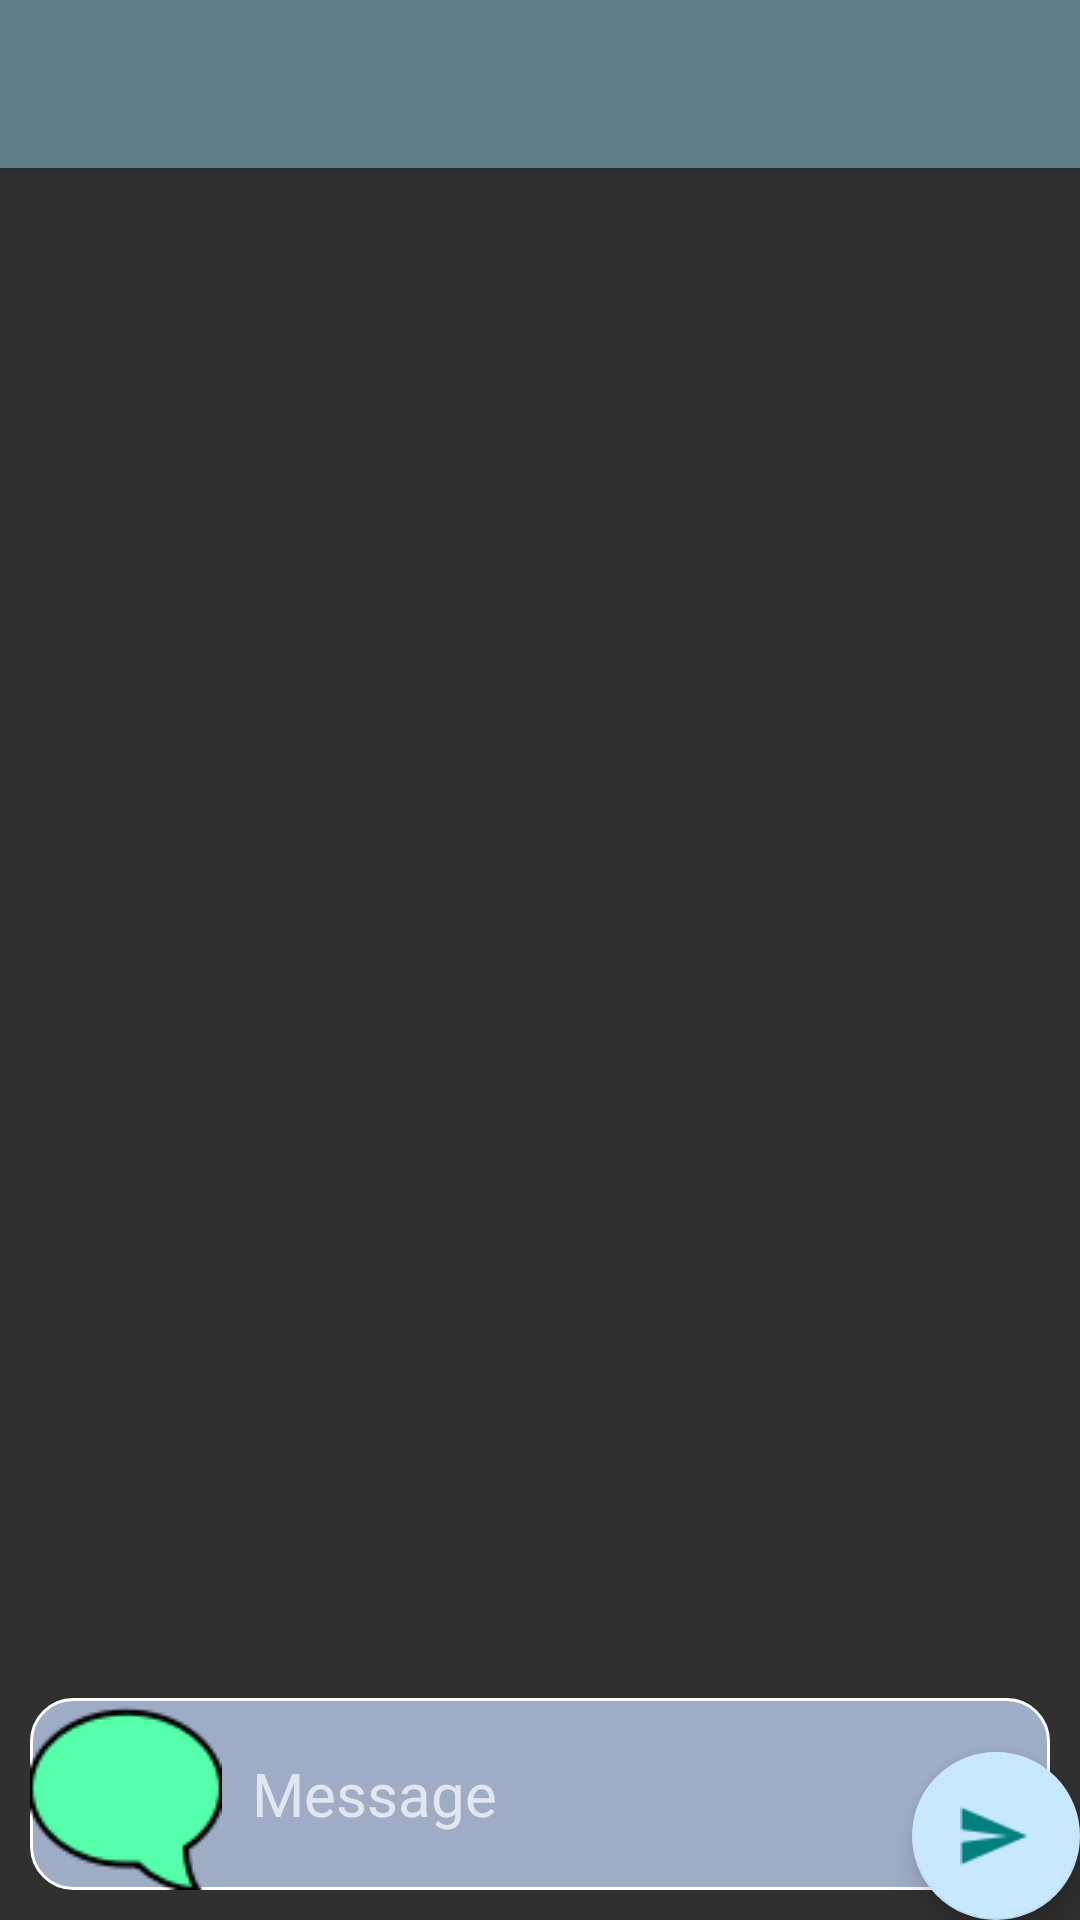

This screen was rendered from an Android layout file. Write that file and the resources it references.
<!-- AndroidManifest.xml: activity theme MyMaterialTheme -->
<!-- res/layout/activity_chat.xml -->
<?xml version="1.0" encoding="utf-8"?>
<android.support.design.widget.CoordinatorLayout xmlns:android="http://schemas.android.com/apk/res/android"
    xmlns:app="http://schemas.android.com/apk/res-auto"
    xmlns:tools="http://schemas.android.com/tools"
    android:layout_width="match_parent"
    android:layout_height="match_parent"
    tools:context="com.example.casper.instructorsassistant.ChatActivity">

    <android.support.design.widget.AppBarLayout
        android:layout_width="match_parent"
        android:layout_height="wrap_content"
        android:theme="@style/MyMaterialTheme.AppBarOverlay">

        <android.support.v7.widget.Toolbar
            android:id="@+id/toolbar"
            android:layout_width="match_parent"
            android:layout_height="?attr/actionBarSize"
            android:background="?attr/colorPrimary"
            app:popupTheme="@style/MyMaterialTheme.PopupOverlay" />

    </android.support.design.widget.AppBarLayout>

    <include layout="@layout/content_chat" />

    <android.support.design.widget.FloatingActionButton
        android:id="@+id/fab"
        android:layout_width="wrap_content"
        android:layout_height="wrap_content"
        android:layout_gravity="bottom|end"
        android:layout_margin="@dimen/fab_margin"
        app:srcCompat="@drawable/send_green" />

</android.support.design.widget.CoordinatorLayout>
<!-- res/layout/content_chat.xml (included above) -->
<?xml version="1.0" encoding="utf-8"?>
<LinearLayout xmlns:android="http://schemas.android.com/apk/res/android"
    xmlns:app="http://schemas.android.com/apk/res-auto"
    xmlns:tools="http://schemas.android.com/tools"
    android:layout_width="match_parent"
    android:layout_height="match_parent"
    android:orientation="vertical"
    app:layout_behavior="@string/appbar_scrolling_view_behavior"
    tools:context="com.example.casper.instructorsassistant.ChatActivity"
    tools:showIn="@layout/activity_chat">
    <android.support.v7.widget.RecyclerView
        android:id="@+id/recycler_view_chatActivity"
        android:layout_width="368dp"
        android:layout_height="0dp"
        android:layout_weight="3.4"
        app:layoutManager="LinearLayoutManager"
        tools:layout_editor_absoluteY="8dp"
        tools:layout_editor_absoluteX="8dp" />
    <EditText
        android:layout_margin="10dp"
        android:id="@+id/msgText"
        android:layout_width="match_parent"
        android:layout_height="wrap_content"
        android:textSize="20sp"
        android:drawableLeft="@drawable/chat_circle_med"
        android:drawablePadding="10dp"
        android:background="@drawable/button_token"
        android:textColor="#00695C"
        android:hint="Message"/>
</LinearLayout>
<!-- resources referenced by this layout -->
<resources>
  <!-- drawable button_token (drawable) -->
  <?xml version="1.0" encoding="utf-8"?>
  <shape xmlns:android="http://schemas.android.com/apk/res/android"
      android:shape="rectangle">
      <corners android:radius="14dp"/>
      <solid android:color="#9facc6"/>
      <stroke android:color="#ffffff" android:width="1dp"/>
  </shape>
  <!-- drawable chat_circle_med: png bitmap (drawable, 2226 bytes) -->
  <!-- drawable send_green: png bitmap (drawable, 479 bytes) -->
  <style name="MyMaterialTheme.AppBarOverlay" parent="ThemeOverlay.AppCompat.Dark.ActionBar" />
  <style name="MyMaterialTheme.PopupOverlay" parent="ThemeOverlay.AppCompat.Light" />
  <style name="MyMaterialTheme" parent="MyMaterialTheme.Base">
  
      </style>
  <style name="MyMaterialTheme.Base" parent="Theme.AppCompat.NoActionBar">
          <item name="windowNoTitle">true</item>
          <item name="windowActionBar">false</item>
          <item name="colorPrimary">@color/colorPrimary</item>
          <item name="colorPrimaryDark">@color/colorPrimaryDark</item>
          <item name="colorAccent">@color/colorAccent</item>
      </style>
  <color name="colorPrimary">#607D8B</color>
  <color name="colorPrimaryDark">#81D4FA</color>
  <color name="colorAccent">#c8e8ff</color>
</resources>
